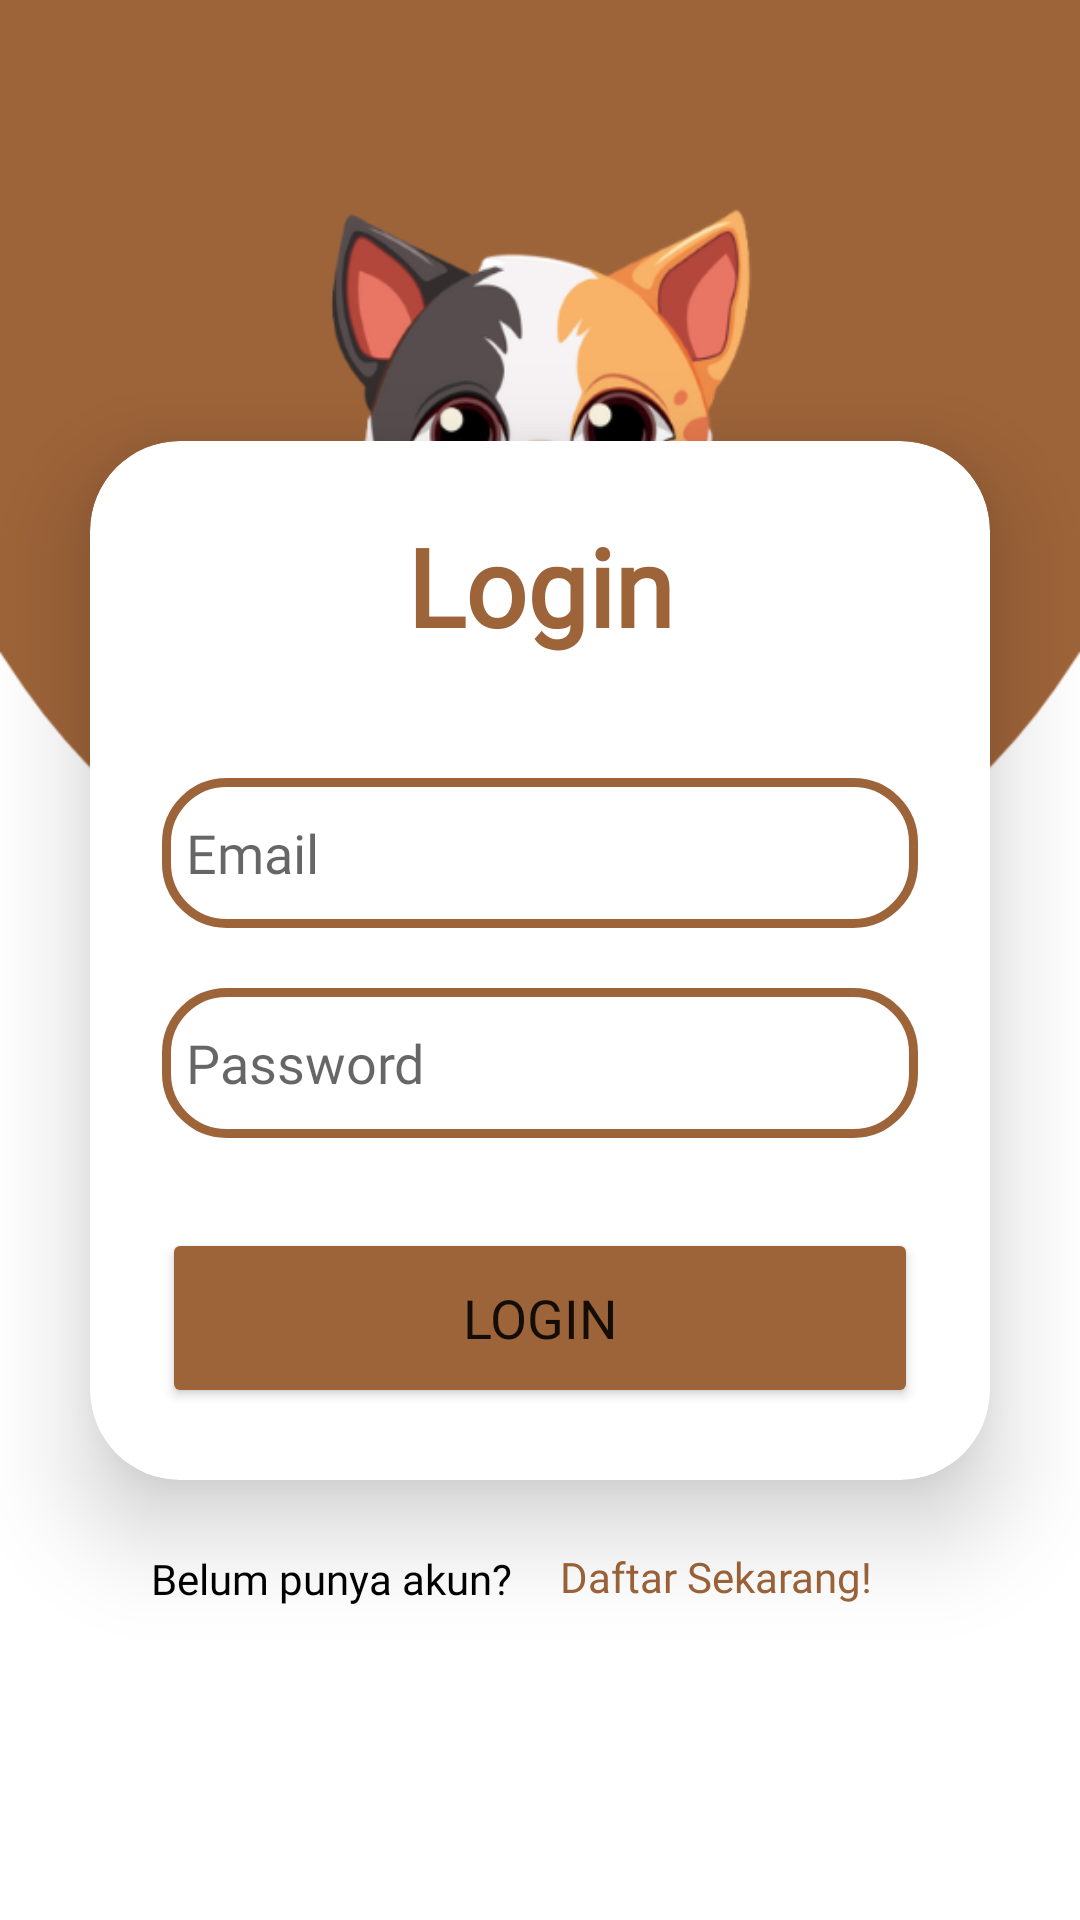

The Android layout XML behind this screen, and the referenced resources:
<!-- AndroidManifest.xml: application theme Theme.PitpitPetcare -->
<!-- res/layout/activity_login.xml -->
<?xml version="1.0" encoding="utf-8"?>
<androidx.constraintlayout.widget.ConstraintLayout xmlns:android="http://schemas.android.com/apk/res/android"
    xmlns:app="http://schemas.android.com/apk/res-auto"
    xmlns:tools="http://schemas.android.com/tools"
    android:layout_width="match_parent"
    android:layout_height="match_parent"
    android:background="@drawable/login_bg"
    android:gravity="center"
    android:orientation="vertical"
    tools:context=".ui.MainActivity">

    <androidx.cardview.widget.CardView
        android:id="@+id/cardView"
        android:layout_width="match_parent"
        android:layout_height="wrap_content"
        android:layout_margin="30dp"
        android:background="@drawable/custom_et"
        app:cardCornerRadius="30dp"
        app:cardElevation="20dp"
        app:layout_constraintBottom_toBottomOf="parent"
        app:layout_constraintEnd_toEndOf="parent"
        app:layout_constraintStart_toStartOf="parent"
        app:layout_constraintTop_toTopOf="parent">

        <LinearLayout
            android:layout_width="match_parent"
            android:layout_height="wrap_content"
            android:orientation="vertical"
            android:padding="24dp">


            <TextView
                android:id="@+id/text_login"
                android:layout_width="match_parent"
                android:layout_height="wrap_content"
                android:fontFamily="@font/pbold"
                android:text="Login"
                android:textAlignment="center"
                android:textColor="@color/brown2"
                android:textSize="36sp"
                android:textStyle="bold" />

            <EditText
                android:id="@+id/et_email"
                android:layout_width="match_parent"
                android:layout_height="50dp"
                android:layout_marginTop="40dp"
                android:background="@drawable/custom_et"
                android:drawableLeft="@drawable/baseline_email_24"
                android:drawablePadding="8dp"
                android:fontFamily="@font/pbasic"
                android:hint="@string/email"
                android:imeOptions="actionNext"
                android:padding="8dp"
                android:textColor="@color/black"
                android:textColorHighlight="@color/cardview_dark_background" />

            <EditText
                android:id="@+id/et_password"
                android:layout_width="match_parent"
                android:layout_height="50dp"
                android:layout_marginTop="20dp"
                android:background="@drawable/custom_et"
                android:drawableLeft="@drawable/baseline_lock_24"
                android:drawablePadding="8dp"
                android:fontFamily="@font/pbasic"
                android:hint="@string/password"
                android:imeOptions="actionDone"
                android:inputType="textPassword"
                android:padding="8dp"
                android:textColor="@color/black"
                android:textColorHighlight="@color/cardview_dark_background" />

            <Button
                android:id="@+id/btn_login"
                android:layout_width="match_parent"
                android:layout_height="60dp"
                android:layout_marginTop="30dp"
                android:backgroundTint="@color/brown2"
                android:fontFamily="@font/pmedium"
                android:text="Login"
                android:textSize="18sp"
                app:cornerRadius="20dp" />

        </LinearLayout>

    </androidx.cardview.widget.CardView>

    <TextView
        android:id="@+id/txtregister"
        android:layout_width="wrap_content"
        android:layout_height="wrap_content"
        android:fontFamily="@font/plight"
        android:padding="8dp"
        android:text="Belum punya akun?"
        android:textAlignment="center"
        android:textColor="@color/black"
        android:textSize="14sp"
        app:layout_constraintBottom_toBottomOf="parent"
        app:layout_constraintEnd_toEndOf="parent"
        app:layout_constraintHorizontal_bias="0.189"
        app:layout_constraintStart_toStartOf="parent"
        app:layout_constraintTop_toBottomOf="@+id/cardView"
        app:layout_constraintVertical_bias="0.137" />

    <TextView

        android:id="@+id/text_to_register"
        android:layout_width="wrap_content"
        android:layout_height="wrap_content"
        android:layout_marginEnd="44dp"
        android:fontFamily="@font/plight"
        android:padding="8dp"
        android:text="Daftar Sekarang!"
        android:textAlignment="center"
        android:textColor="@color/brown2"
        android:textSize="14sp"
        app:layout_constraintBottom_toBottomOf="parent"
        app:layout_constraintEnd_toEndOf="parent"
        app:layout_constraintHorizontal_bias="0.0"
        app:layout_constraintStart_toEndOf="@+id/txtregister"
        app:layout_constraintTop_toBottomOf="@+id/cardView"
        app:layout_constraintVertical_bias="0.131" />

</androidx.constraintlayout.widget.ConstraintLayout>
<!-- resources referenced by this layout -->
<resources>
  <color name="black">#FF000000</color>
  <color name="brown2">#9e6439</color>
  <!-- drawable custom_et (drawable) -->
  <?xml version="1.0" encoding="utf-8"?>
  <shape xmlns:android="http://schemas.android.com/apk/res/android"
      android:shape="rectangle">
  
      <stroke
          android:width="3dp"
          android:color="@color/brown2"/>
      <corners
          android:radius="20dp"/>
  </shape>
  <!-- drawable login_bg: png bitmap (drawable, 87457 bytes) -->
  <string name="email">Email</string>
  <string name="password">Password</string>
  <style name="Theme.PitpitPetcare" parent="Theme.MaterialComponents.DayNight.DarkActionBar">
          
          <item name="colorPrimary">@color/brown2</item>
          <item name="colorPrimaryVariant">@color/brown</item>
          <item name="colorOnPrimary">@color/white</item>
          
          <item name="colorSecondary">@color/teal_200</item>
          <item name="colorSecondaryVariant">@color/teal_700</item>
          <item name="colorOnSecondary">@color/black</item>
          
          <item name="android:statusBarColor">?attr/colorPrimaryVariant</item>
          
      </style>
  <color name="brown">#392E2E</color>
  <color name="white">#FFFFFFFF</color>
  <color name="teal_200">#FF03DAC5</color>
  <color name="teal_700">#FF018786</color>
</resources>
